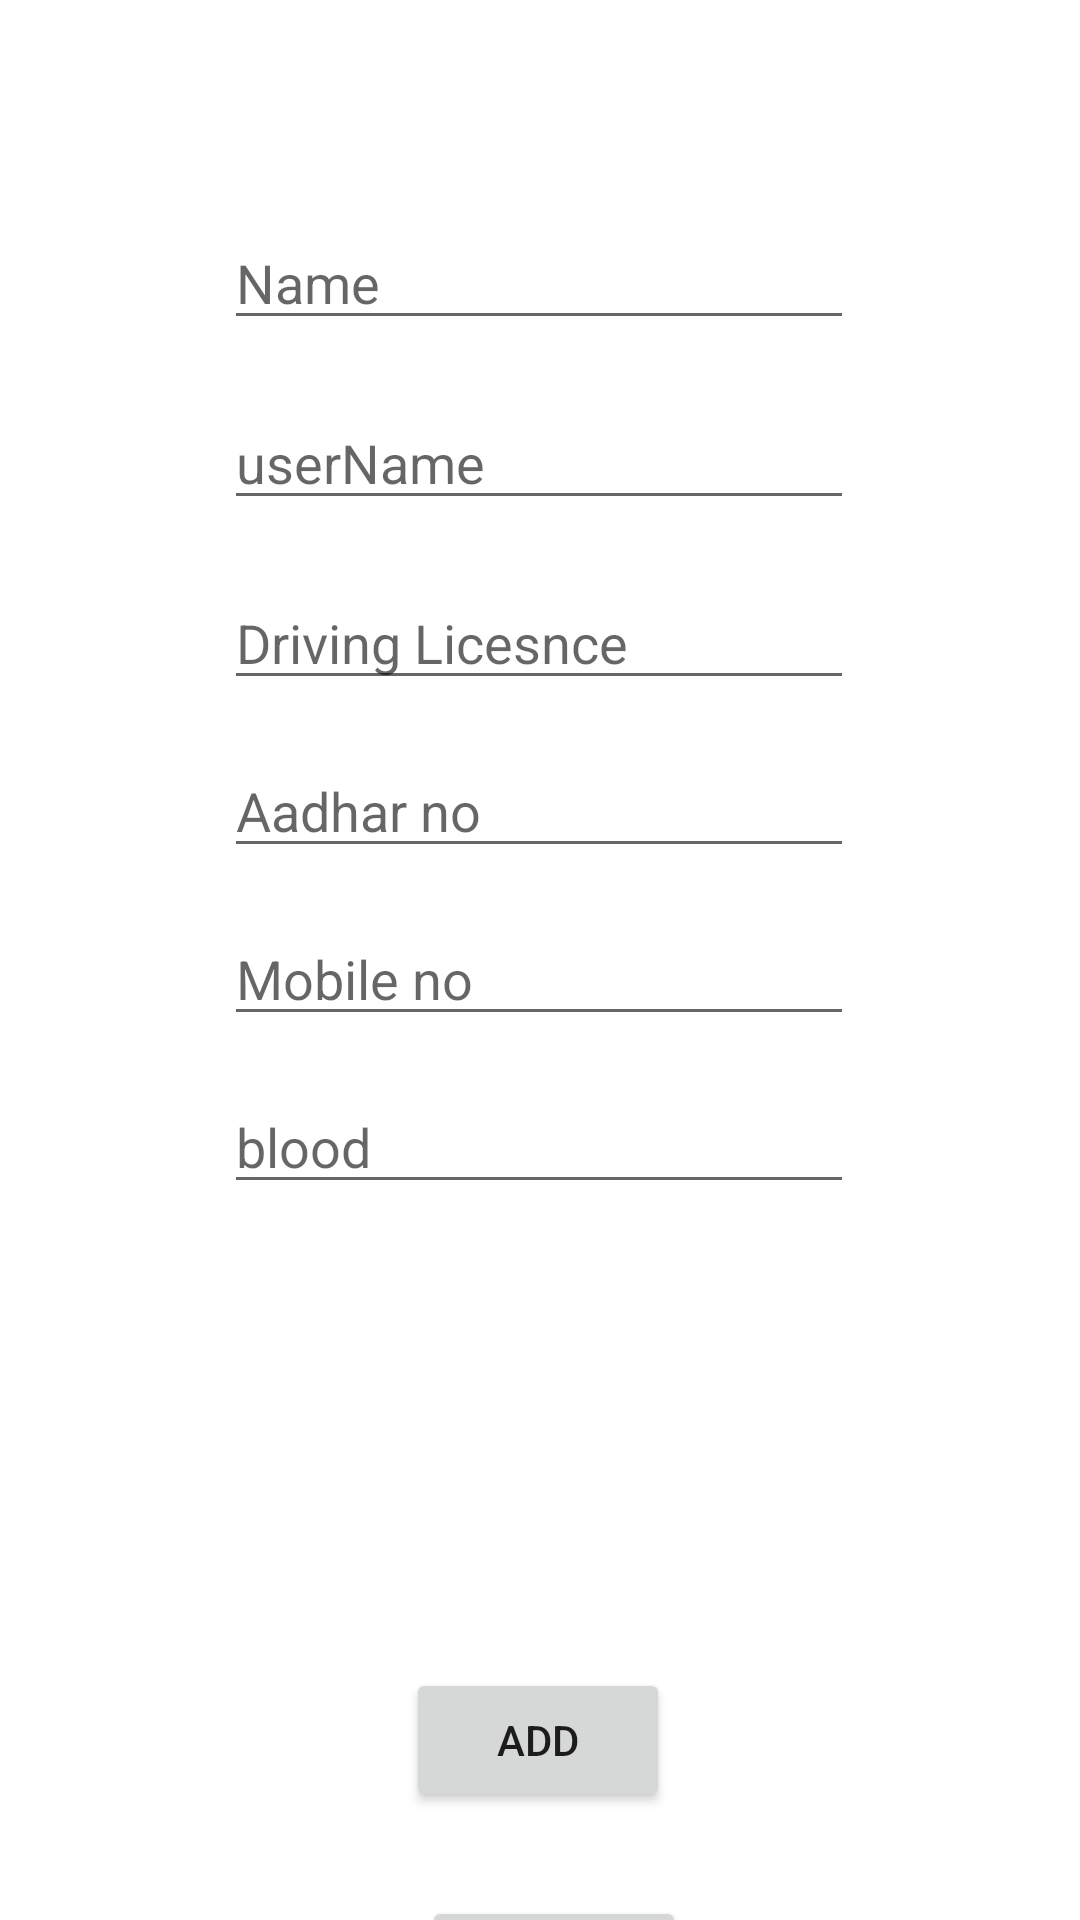

The Android layout XML behind this screen, and the referenced resources:
<!-- AndroidManifest.xml: application theme Theme.Accident_notifier -->
<!-- res/layout/activity_main.xml -->
<?xml version="1.0" encoding="utf-8"?>
<androidx.constraintlayout.widget.ConstraintLayout xmlns:android="http://schemas.android.com/apk/res/android"
    xmlns:app="http://schemas.android.com/apk/res-auto"
    xmlns:tools="http://schemas.android.com/tools"
    android:layout_width="match_parent"
    android:layout_height="match_parent"
    tools:context=".MainActivity">


    <Button
        android:id="@+id/add"
        android:layout_width="wrap_content"
        android:layout_height="wrap_content"
        android:layout_marginTop="556dp"
        android:text="add"
        app:layout_constraintEnd_toEndOf="parent"
        app:layout_constraintHorizontal_bias="0.498"
        app:layout_constraintStart_toStartOf="parent"
        app:layout_constraintTop_toTopOf="parent" />

    <Button
        android:id="@+id/show"
        android:layout_width="wrap_content"
        android:layout_height="wrap_content"
        android:layout_marginTop="632dp"
        android:text="show"
        app:layout_constraintEnd_toEndOf="parent"
        app:layout_constraintHorizontal_bias="0.517"
        app:layout_constraintStart_toStartOf="parent"
        app:layout_constraintTop_toTopOf="parent" />

    <EditText
        android:id="@+id/name"
        android:layout_width="wrap_content"
        android:layout_height="wrap_content"
        android:layout_marginTop="72dp"
        android:ems="10"
        android:inputType="textPersonName"
        android:hint="Name"
        app:layout_constraintEnd_toEndOf="parent"
        app:layout_constraintHorizontal_bias="0.497"
        app:layout_constraintStart_toStartOf="parent"
        app:layout_constraintTop_toTopOf="parent" />

    <EditText
        android:id="@+id/user"
        android:layout_width="wrap_content"
        android:layout_height="wrap_content"
        android:layout_marginTop="132dp"
        android:ems="10"
        android:inputType="textPersonName"
        android:hint="userName"
        app:layout_constraintEnd_toEndOf="parent"
        app:layout_constraintHorizontal_bias="0.497"
        app:layout_constraintStart_toStartOf="parent"
        app:layout_constraintTop_toTopOf="parent" />

    <EditText
        android:id="@+id/drive"
        android:layout_width="wrap_content"
        android:layout_height="wrap_content"
        android:layout_marginTop="192dp"
        android:ems="10"
        android:inputType="textPersonName"
        android:hint="Driving Licesnce"
        app:layout_constraintEnd_toEndOf="parent"
        app:layout_constraintHorizontal_bias="0.497"
        app:layout_constraintStart_toStartOf="parent"
        app:layout_constraintTop_toTopOf="parent" />

    <EditText
        android:id="@+id/aadhar"
        android:layout_width="wrap_content"
        android:layout_height="wrap_content"
        android:layout_marginTop="248dp"
        android:ems="10"
        android:inputType="textPersonName"
        android:hint="Aadhar no"
        app:layout_constraintEnd_toEndOf="parent"
        app:layout_constraintHorizontal_bias="0.497"
        app:layout_constraintStart_toStartOf="parent"
        app:layout_constraintTop_toTopOf="parent" />

    <EditText
        android:id="@+id/phno"
        android:layout_width="wrap_content"
        android:layout_height="wrap_content"
        android:layout_marginTop="304dp"
        android:ems="10"
        android:inputType="number"
        android:hint="Mobile no"
        app:layout_constraintEnd_toEndOf="parent"
        app:layout_constraintHorizontal_bias="0.497"
        app:layout_constraintStart_toStartOf="parent"
        app:layout_constraintTop_toTopOf="parent" />

    <EditText
        android:id="@+id/blood"
        android:layout_width="wrap_content"
        android:layout_height="wrap_content"
        android:layout_marginTop="360dp"
        android:ems="10"
        android:inputType="textPersonName"
        android:hint="blood"
        app:layout_constraintEnd_toEndOf="parent"
        app:layout_constraintHorizontal_bias="0.497"
        app:layout_constraintStart_toStartOf="parent"
        app:layout_constraintTop_toTopOf="parent" />

</androidx.constraintlayout.widget.ConstraintLayout>
<!-- resources referenced by this layout -->
<resources>
  <style name="Theme.Accident_notifier" parent="Theme.MaterialComponents.DayNight.DarkActionBar">
          
          <item name="colorPrimary">@color/purple_500</item>
          <item name="colorPrimaryVariant">@color/purple_700</item>
          <item name="colorOnPrimary">@color/white</item>
          
          <item name="colorSecondary">@color/teal_200</item>
          <item name="colorSecondaryVariant">@color/teal_700</item>
          <item name="colorOnSecondary">@color/black</item>
          
          <item name="android:statusBarColor" tools:targetApi="l">?attr/colorPrimaryVariant</item>
          
      </style>
  <!-- not gathered from this repository: default colours our renderer supplied (Android Studio template values) -->
  <color name="purple_500">#FF6200EE</color>
  <color name="purple_700">#FF3700B3</color>
  <color name="teal_200">#FF03DAC5</color>
  <color name="teal_700">#FF018786</color>
  <color name="black">#FF000000</color>
  <color name="white">#FFFFFFFF</color>
</resources>
